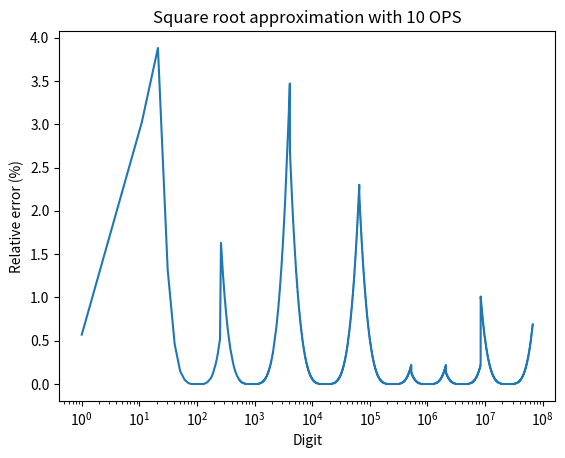

Reproduce this figure in Python.
import math
import matplotlib.pyplot as plt
import numpy as np
from tqdm import tqdm


LUT_DIVIDER = [
    1.6,
    10.0,
    30.0,
    130.0,
    500.0,
    1000.0,
    2000.0,
    5000.0,
]
LUT_VALUE = [
    2**4,
    2**8,
    2**12,
    2**16,
    2**19,
    2**21,
    2**23,
]


def initialGuess(x, mid=None, left=None, right=None):
    # ceil(log2(len(lut_table))) + 1 ops

    # No extra ops with manual binary search
    if x < LUT_VALUE[3]:
        if x < LUT_VALUE[1]:
            if x < LUT_VALUE[0]:
                divider = LUT_DIVIDER[0]
            else:
                divider = LUT_DIVIDER[1]
        else:
            if x < LUT_VALUE[2]:
                divider = LUT_DIVIDER[2]
            else:
                divider = LUT_DIVIDER[3]
    else:
        if x < LUT_VALUE[5]:
            if x < LUT_VALUE[4]:
                divider = LUT_DIVIDER[4]
            else:
                divider = LUT_DIVIDER[5]
        else:
            if x < LUT_VALUE[6]:
                divider = LUT_DIVIDER[6]
            else:
                divider = LUT_DIVIDER[7]
    return x / divider


def squareRoot(x, iterations=10):
    guess = initialGuess(x)

    # 3 ops per iteration
    # Newton-Raphson iteration
    # https://www.geeksforgeeks.org/newton-raphson-method/
    for _ in range(iterations):
        guess = (guess + x / guess) / 2.0
    return guess


def main():
    iterations = 2
    input_values = list(range(1, 2**26, 10))

    # Calculate logarithms
    errors = []
    threshold = 1
    threshold_count = 0
    progress_bar = tqdm(input_values)
    for input_value in progress_bar:
        result = squareRoot(input_value, iterations)
        real_sqrt = math.sqrt(input_value)
        relative_error = round(abs(real_sqrt - result) / real_sqrt * 100, 2)
        if relative_error > 1:
            threshold_count += 1
        errors.append(relative_error)
    print(f">{threshold}%: {round(100 * threshold_count / len(progress_bar), 2)}%")
    print(f"Max error: {max(errors)}%")
    print(f"Average error: {round(np.mean(np.array(errors)), 6)}%")

    # Plot
    lut_ops = math.ceil(math.log2(len(LUT_VALUE))) + 1
    total_ops = 3 * iterations + lut_ops

    # Linear
    plt.plot(input_values, errors)
    plt.title(f"Square root approximation with {total_ops} OPS")
    plt.xlabel("Digit")
    plt.ylabel("Relative error (%)")
    plt.savefig(f"new_newton-raphson_square-root_{total_ops}-ops_linear.png")

    # Logarithmic
    plt.xscale("log")
    plt.title(f"Square root approximation with {total_ops} OPS")
    plt.xlabel("Digit")
    plt.ylabel("Relative error (%)")
    plt.savefig(f"new_newton-raphson_square-root_{total_ops}-ops_logarithmic.png")


main()
